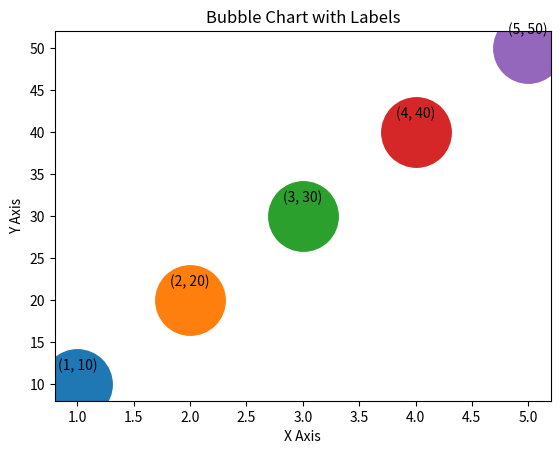

Recreate this plot in Python.
# Write a python program to plot a bubble chart with labels for each bubble. Display the x and y values as the labels inside the bubbles.

import matplotlib.pyplot as plt

# Sample data
x = [1, 2, 3, 4, 5]
y = [10, 20, 30, 40, 50]
sizes = [2500, 2500, 2500, 2500, 2500]  # size of each bubble
labels = [(f"({xi}, {yi})") for xi, yi in zip(x, y)]  # labels for each bubble

# Create the figure and axis
fig, ax = plt.subplots()

# Plot the bubbles
for xi, yi, size, label in zip(x, y, sizes, labels):
    ax.scatter(xi, yi, s=size)
    ax.annotate(label, (xi, yi), textcoords="offset points", xytext=(0,10), ha='center')

# Set axis labels and title
ax.set_xlabel('X Axis')
ax.set_ylabel('Y Axis')
ax.set_title('Bubble Chart with Labels')

# Show the plot
plt.show()
